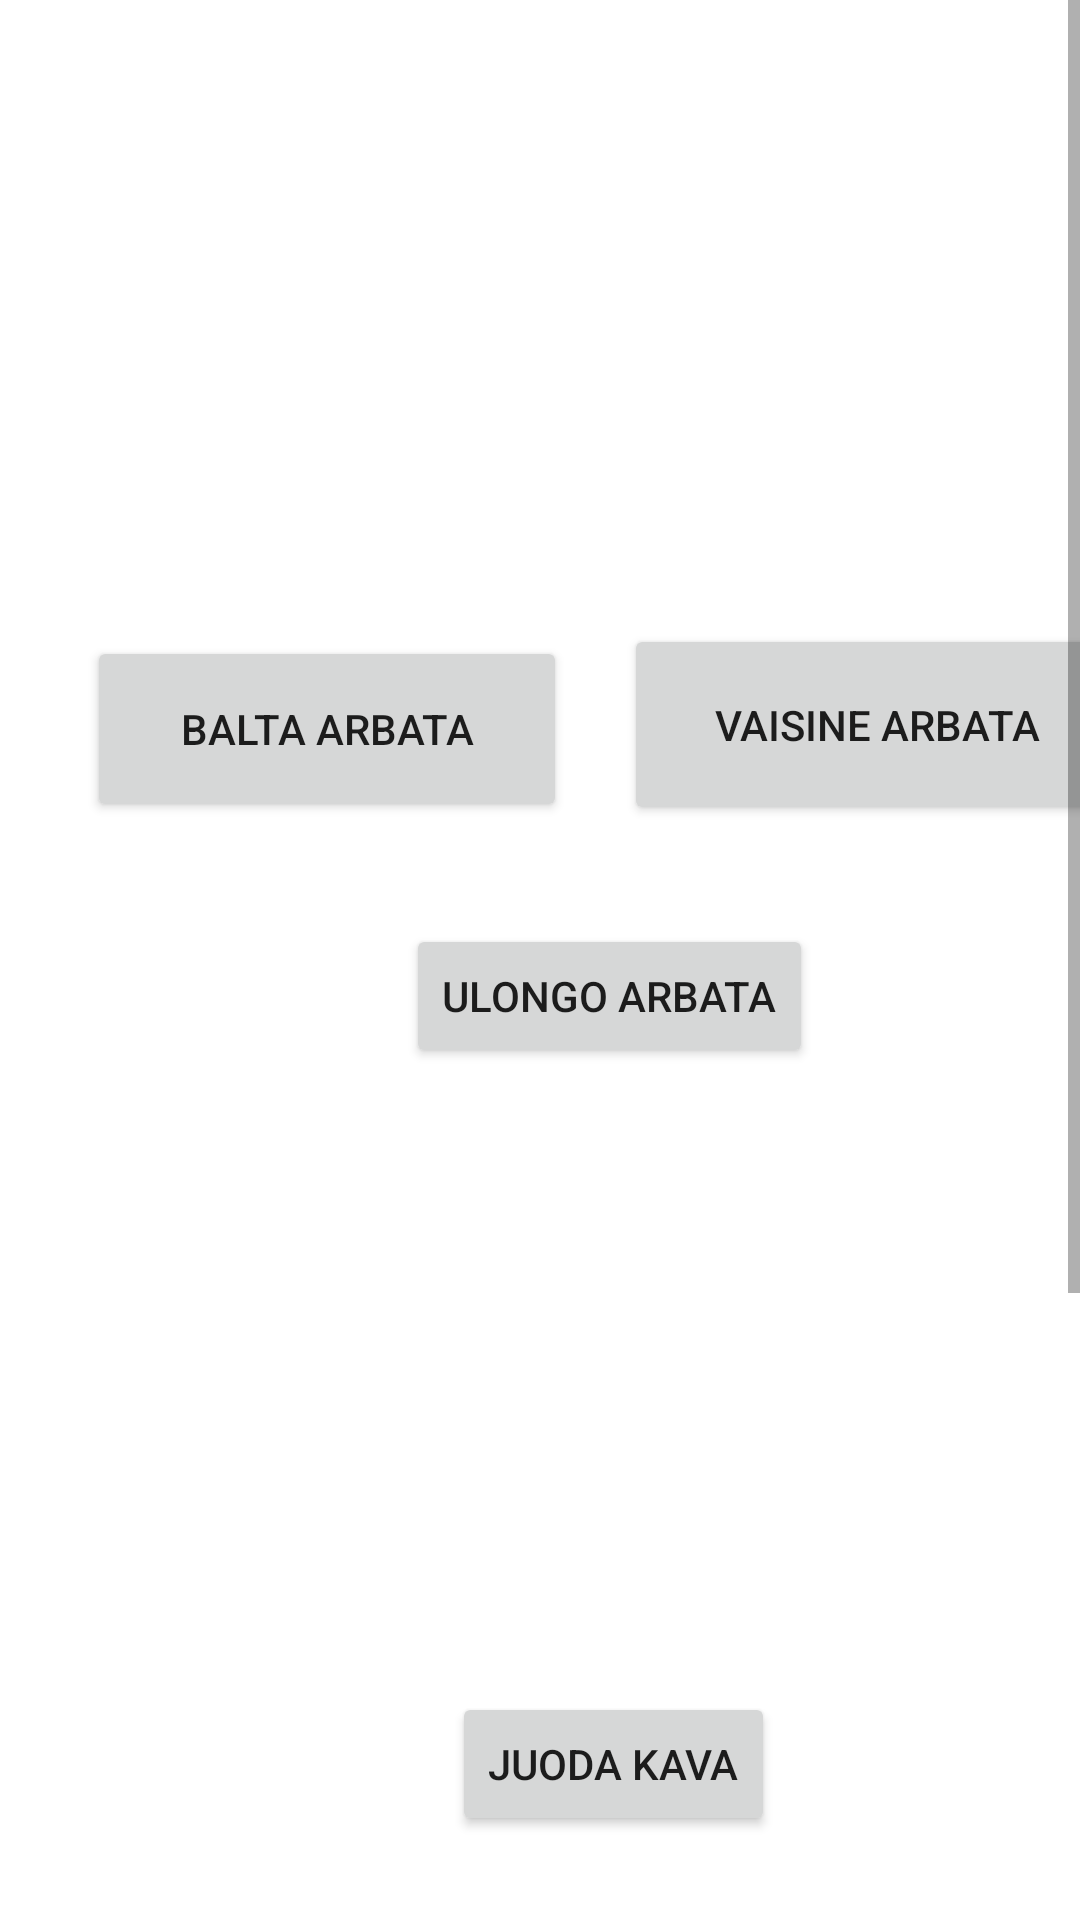

This screen was rendered from an Android layout file. Write that file and the resources it references.
<!-- AndroidManifest.xml: application theme Theme.MagistrinioArbatinukas -->
<!-- res/layout/pasirinkti_gerima.xml -->
<?xml version="1.0" encoding="utf-8"?>
<ScrollView xmlns:android="http://schemas.android.com/apk/res/android"
    xmlns:app="http://schemas.android.com/apk/res-auto"
    xmlns:tools="http://schemas.android.com/tools"
    android:layout_width="match_parent"
    android:layout_height="wrap_content"
    android:fillViewport="true"
    android:background="@drawable/rhombusneonbackgroundvector"
    >

    <androidx.constraintlayout.widget.ConstraintLayout
        android:layout_width="409dp"
        android:layout_height="729dp"
        tools:layout_editor_absoluteX="1dp"
        tools:layout_editor_absoluteY="1dp">

        <Button
            android:id="@+id/button8"
            android:layout_width="wrap_content"
            android:layout_height="wrap_content"
            android:layout_marginTop="44dp"
            android:onClick="onJuodaKavClick"
            android:text="Juoda kava"
            app:layout_constraintEnd_toEndOf="parent"
            app:layout_constraintStart_toStartOf="parent"
            app:layout_constraintTop_toBottomOf="@+id/textView3" />

        <Button
            android:id="@+id/button9"
            android:layout_width="169dp"
            android:layout_height="67dp"
            android:layout_marginTop="16dp"
            android:onClick="onVaisineArClick"
            android:text="Vaisine Arbata"
            app:layout_constraintEnd_toEndOf="parent"
            app:layout_constraintHorizontal_bias="0.37"
            app:layout_constraintStart_toEndOf="@+id/button11"
            app:layout_constraintTop_toBottomOf="@+id/textView2" />

        <Button
            android:id="@+id/button10"
            android:layout_width="wrap_content"
            android:layout_height="wrap_content"
            android:layout_marginTop="116dp"
            android:onClick="onUlongoArClick"
            android:text="Ulongo arbata"
            app:layout_constraintEnd_toEndOf="@+id/button9"
            app:layout_constraintStart_toStartOf="@+id/button11"
            app:layout_constraintTop_toBottomOf="@+id/textView2" />

        <Button
            android:id="@+id/button11"
            android:layout_width="160dp"
            android:layout_height="62dp"
            android:layout_marginTop="20dp"
            android:onClick="onBaltaArbataClick"
            android:text="Balta arbata"
            app:layout_constraintEnd_toEndOf="parent"
            app:layout_constraintHorizontal_bias="0.116"
            app:layout_constraintStart_toStartOf="parent"
            app:layout_constraintTop_toBottomOf="@+id/textView2" />

        <Button
            android:id="@+id/button12"
            android:layout_width="wrap_content"
            android:layout_height="wrap_content"
            android:layout_marginTop="32dp"
            android:onClick="onIseiti2Click"
            android:text="Išeiti"
            app:layout_constraintEnd_toEndOf="@+id/button13"
            app:layout_constraintHorizontal_bias="0.496"
            app:layout_constraintStart_toStartOf="@+id/button13"
            app:layout_constraintTop_toBottomOf="@+id/button13" />

        <Button
            android:id="@+id/button13"
            android:layout_width="wrap_content"
            android:layout_height="wrap_content"
            android:layout_marginTop="50dp"
            android:onClick="onItrauktiSavoClick"
            android:text="Įtraukti savo gėrimą"
            app:layout_constraintEnd_toEndOf="parent"
            app:layout_constraintStart_toStartOf="parent"
            app:layout_constraintTop_toBottomOf="@+id/textView4" />

        <TextView
            android:id="@+id/textView2"
            android:layout_width="154dp"
            android:layout_height="52dp"
            android:layout_marginTop="140dp"
            android:text="Arbatos"
            android:textAlignment="center"
            android:textColor="@color/white"
            android:textSize="40dp"
            app:layout_constraintEnd_toEndOf="parent"
            app:layout_constraintHorizontal_bias="0.498"
            app:layout_constraintStart_toStartOf="parent"
            app:layout_constraintTop_toTopOf="parent" />

        <TextView
            android:id="@+id/textView3"
            android:layout_width="154dp"
            android:layout_height="52dp"
            android:layout_marginTop="276dp"
            android:text="Kavos"
            android:textAlignment="center"
            android:textColor="@color/white"
            android:textSize="40dp"
            app:layout_constraintEnd_toEndOf="parent"
            app:layout_constraintHorizontal_bias="0.498"
            app:layout_constraintStart_toStartOf="parent"
            app:layout_constraintTop_toBottomOf="@+id/textView2" />

        <TextView
            android:id="@+id/textView4"
            android:layout_width="wrap_content"
            android:layout_height="wrap_content"
            android:layout_marginTop="470dp"
            android:text="Jei norite pridėti savo gėrimą, spauskite žemiau 'įtraukti gėrimą' mygtuką"
            android:textAlignment="center"
            android:textColor="@color/white"
            android:textSize="30dp"
            app:layout_constraintEnd_toEndOf="parent"
            app:layout_constraintHorizontal_bias="0.0"
            app:layout_constraintStart_toStartOf="parent"
            app:layout_constraintTop_toBottomOf="@+id/textView2" />


    </androidx.constraintlayout.widget.ConstraintLayout>
</ScrollView>
<!-- resources referenced by this layout -->
<resources>
  <style name="Theme.MagistrinioArbatinukas" parent="Theme.MaterialComponents.DayNight.DarkActionBar">
          
          <item name="colorPrimary">@color/purple_500</item>
          <item name="colorPrimaryVariant">@color/purple_700</item>
          <item name="colorOnPrimary">@color/white</item>
          
          <item name="colorSecondary">@color/teal_200</item>
          <item name="colorSecondaryVariant">@color/teal_700</item>
          <item name="colorOnSecondary">@color/black</item>
          
          <item name="android:statusBarColor" tools:targetApi="l">?attr/colorPrimaryVariant</item>
          
      </style>
  <!-- not gathered from this repository: default colours our renderer supplied (Android Studio template values) -->
  <color name="purple_500">#FF6200EE</color>
  <color name="purple_700">#FF3700B3</color>
  <color name="teal_200">#FF03DAC5</color>
  <color name="teal_700">#FF018786</color>
  <color name="black">#FF000000</color>
  <color name="white">#FFFFFFFF</color>
</resources>
